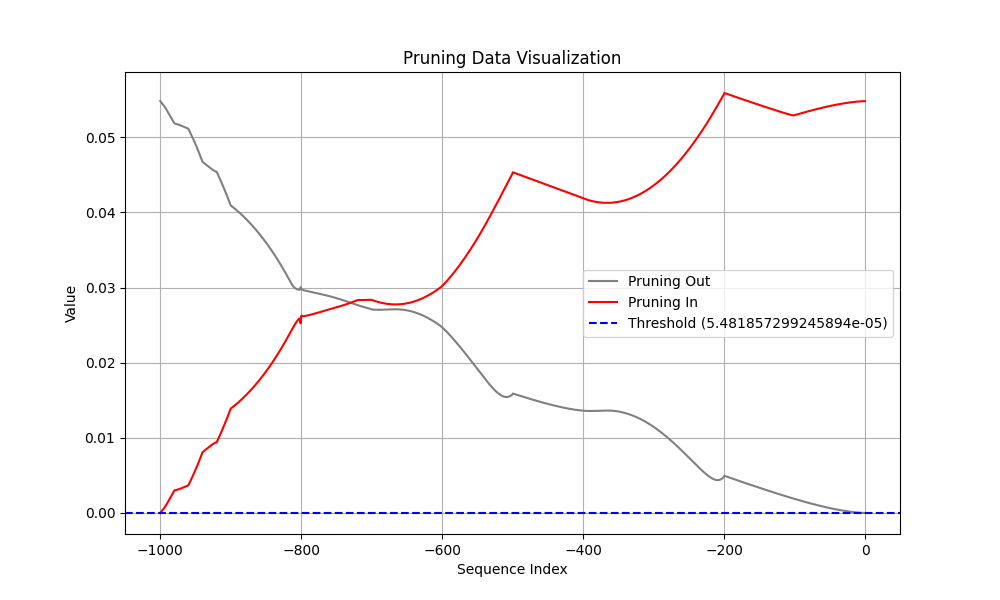

Values plotted in this chart, from the file beside it:
Coalition, t (event index), Pruning, Shapley Value
Sum of contribution of events > t, -1, 1, 1.3178531080484391e-06
Sum of contribution of events ≤ t, -1, 1, 0.05482
Sum of contribution of events > t, -2, 0, 3.94861027598381e-06
Sum of contribution of events ≤ t, -2, 0, 0.05482
Sum of contribution of events > t, -3, 0, 7.667940109968186e-06
Sum of contribution of events ≤ t, -3, 0, 0.05481
Sum of contribution of events > t, -4, 0, 1.2276623398065568e-05
Sum of contribution of events ≤ t, -4, 0, 0.05481
Sum of contribution of events > t, -5, 0, 1.7627153545618056e-05
Sum of contribution of events ≤ t, -5, 0, 0.0548
Sum of contribution of events > t, -6, 0, 2.3615164682269097e-05
Sum of contribution of events ≤ t, -6, 0, 0.0548
Sum of contribution of events > t, -7, 0, 3.0167117714881897e-05
Sum of contribution of events ≤ t, -7, 0, 0.05479
Sum of contribution of events > t, -8, 0, 3.72307039797306e-05
Sum of contribution of events ≤ t, -8, 0, 0.05478
Sum of contribution of events > t, -9, 0, 4.476825334131718e-05
Sum of contribution of events ≤ t, -9, 0, 0.05478
Sum of contribution of events > t, -10, 0, 5.2751973271369934e-05
Sum of contribution of events ≤ t, -10, 0, 0.05477
Sum of contribution of events > t, -11, 0, 6.116090528666973e-05
Sum of contribution of events ≤ t, -11, 0, 0.05476
Sum of contribution of events > t, -12, 0, 6.997884251177312e-05
Sum of contribution of events ≤ t, -12, 0, 0.05475
Sum of contribution of events > t, -13, 0, 7.919279858469963e-05
Sum of contribution of events ≤ t, -13, 0, 0.05474
Sum of contribution of events > t, -14, 0, 8.87919645756483e-05
Sum of contribution of events ≤ t, -14, 0, 0.05473
Sum of contribution of events > t, -15, 0, 9.87672358751297e-05
Sum of contribution of events ≤ t, -15, 0, 0.05472
Sum of contribution of events > t, -16, 0, 0.0001091
Sum of contribution of events ≤ t, -16, 0, 0.05471
Sum of contribution of events > t, -17, 1, 0.0001198
Sum of contribution of events ≤ t, -17, 1, 0.0547
Sum of contribution of events > t, -18, 1, 0.0001309
Sum of contribution of events ≤ t, -18, 1, 0.05469
Sum of contribution of events > t, -19, 1, 0.0001423
Sum of contribution of events ≤ t, -19, 1, 0.05468
Sum of contribution of events > t, -20, 1, 0.000154
Sum of contribution of events ≤ t, -20, 1, 0.05467
Sum of contribution of events > t, -21, 1, 0.0001661
Sum of contribution of events ≤ t, -21, 1, 0.05465
Sum of contribution of events > t, -22, 1, 0.0001785
Sum of contribution of events ≤ t, -22, 1, 0.05464
Sum of contribution of events > t, -23, 1, 0.0001913
Sum of contribution of events ≤ t, -23, 1, 0.05463
Sum of contribution of events > t, -24, 1, 0.0002043
Sum of contribution of events ≤ t, -24, 1, 0.05462
Sum of contribution of events > t, -25, 1, 0.0002177
Sum of contribution of events ≤ t, -25, 1, 0.0546
Sum of contribution of events > t, -26, 1, 0.0002314
Sum of contribution of events ≤ t, -26, 1, 0.05459
Sum of contribution of events > t, -27, 1, 0.0002454
Sum of contribution of events ≤ t, -27, 1, 0.05457
Sum of contribution of events > t, -28, 1, 0.0002597
Sum of contribution of events ≤ t, -28, 1, 0.05456
Sum of contribution of events > t, -29, 1, 0.0002743
Sum of contribution of events ≤ t, -29, 1, 0.05455
Sum of contribution of events > t, -30, 1, 0.0002892
Sum of contribution of events ≤ t, -30, 1, 0.05453
... 1,940 more rows
